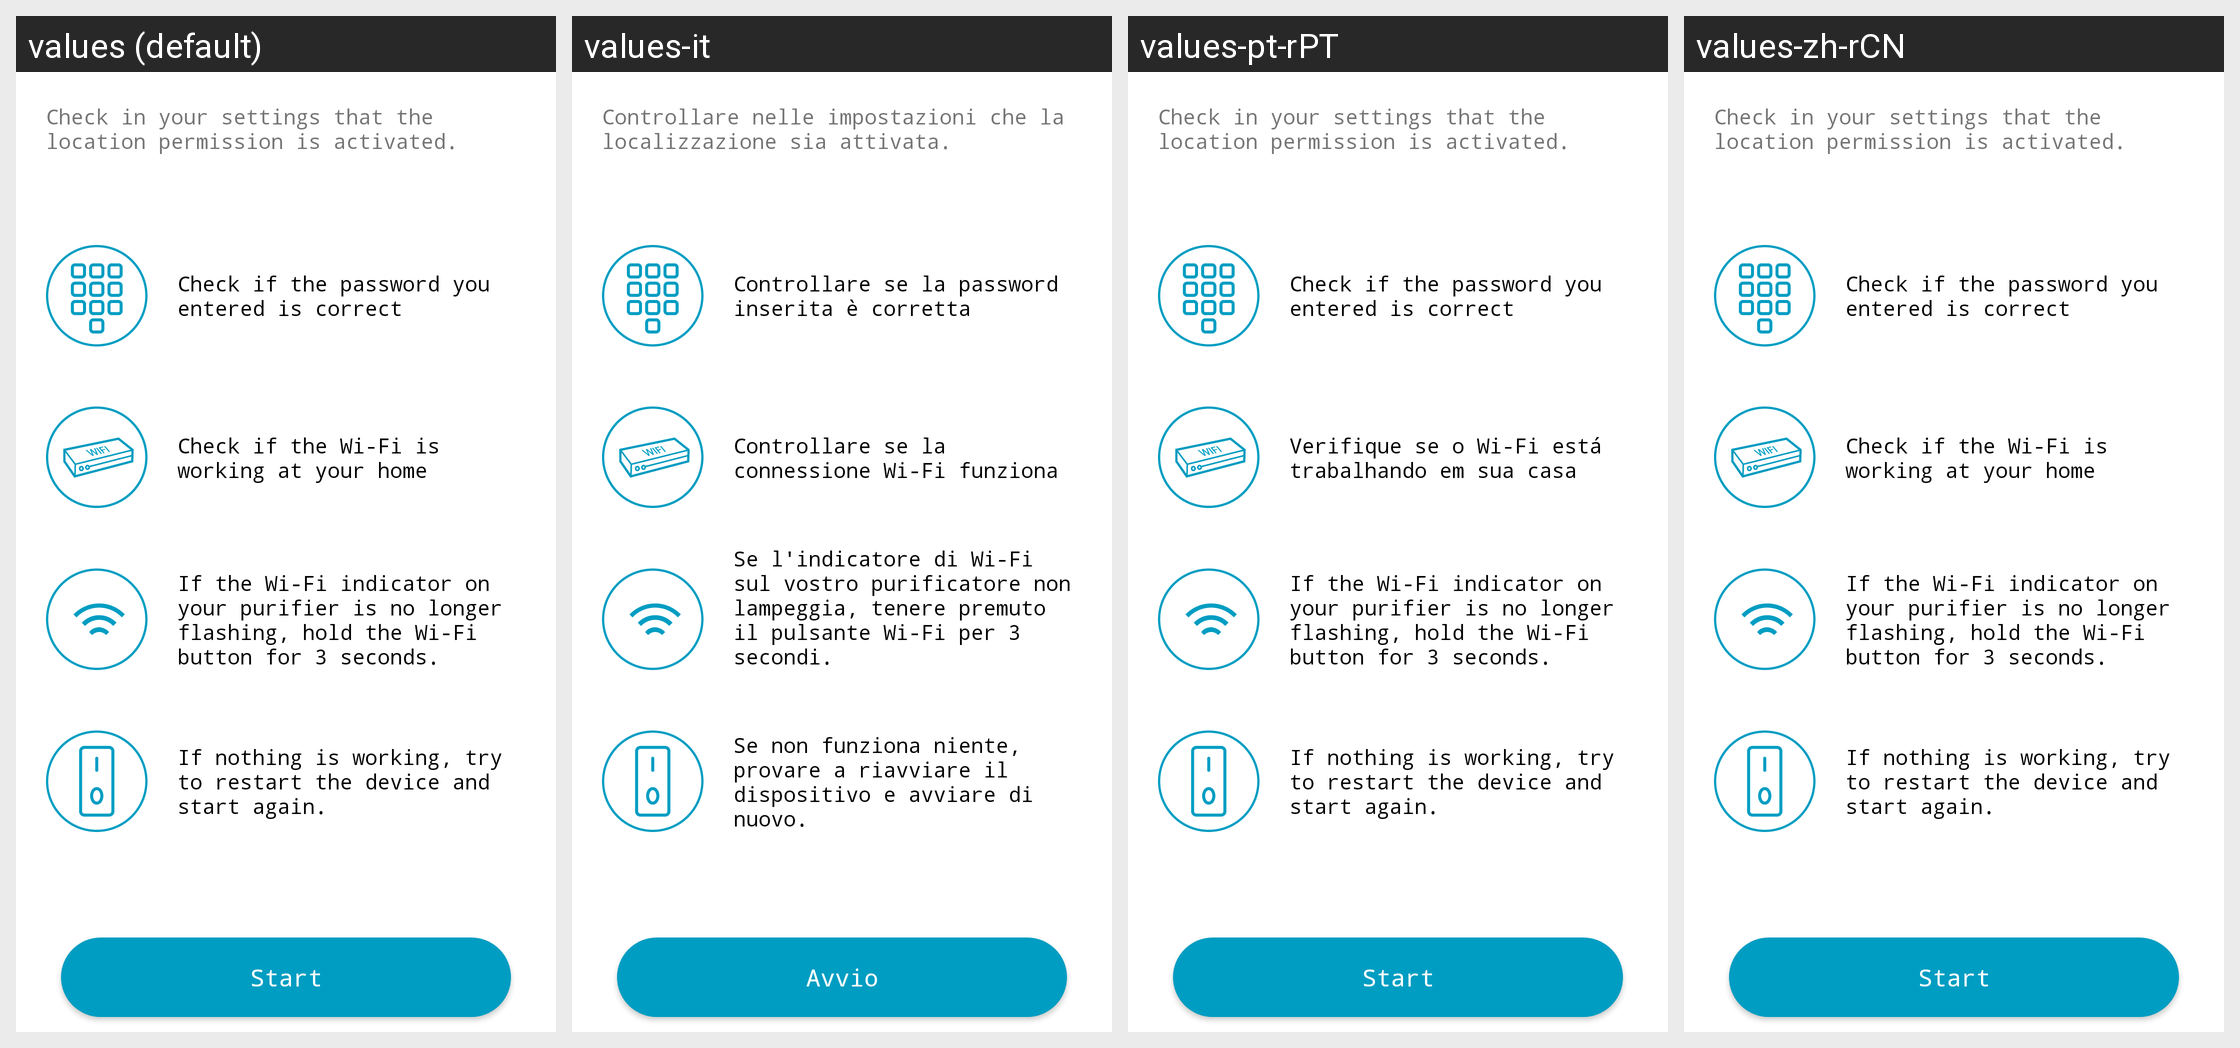

Here is an Android app screen in its default locale and in the app's own translations. Write out the translated-string differences for the strings that appear on this screen.
Android screen res/layout/fragment_p14.xml rendered under 4 locales, left to right: values (default), values-it, values-pt-rPT, values-zh-rCN. Device: Nexus 5 (rendered at 1080×1920; each locale shown at half size, 540×960, under a caption strip naming it); theme AppTheme.
Other locales in the repository, not shown: values-de, values-en, values-es-rES, values-fr-rBE, values-nl, values-zh-rTW.
Strings drawn on this screen, with the default value and each locale's value (text and hints the layout hard-codes, and strings that could not be matched under every locale, appear in the picture but are not listed):

airpurifier_aplink_fail_about_permission
  values: Check in your settings that the location permission is activated.
  values-it: Controllare nelle impostazioni che la localizzazione sia attivata.
  values-pt-rPT: Check in your settings that the location permission is activated.  [not translated; the default value is used]
  values-zh-rCN: Check in your settings that the location permission is activated.  [not translated; the default value is used]

fragment_p14_one
  values: Check if the password you entered is correct
  values-it: Controllare se la password inserita è corretta
  values-pt-rPT: Check if the password you entered is correct  [not translated; the default value is used]
  values-zh-rCN: Check if the password you entered is correct  [not translated; the default value is used]

fragment_p14_two
  values: Check if the Wi-Fi is working at your home
  values-it: Controllare se la connessione Wi-Fi funziona
  values-pt-rPT: Verifique se o Wi-Fi está trabalhando em sua casa
  values-zh-rCN: Check if the Wi-Fi is working at your home  [not translated; the default value is used]

fragment_p14_three
  values: If the Wi-Fi indicator on your purifier is no longer flashing, hold the Wi-Fi button for 3 seconds.
  values-it: Se l'indicatore di Wi-Fi sul vostro purificatore non lampeggia, tenere premuto il pulsante Wi-Fi per 3 secondi.
      
  values-pt-rPT: If the Wi-Fi indicator on your purifier is no longer flashing, hold the Wi-Fi button for 3 seconds.  [not translated; the default value is used]
  values-zh-rCN: If the Wi-Fi indicator on your purifier is no longer flashing, hold the Wi-Fi button for 3 seconds.  [not translated; the default value is used]

fragment_p14_four
  values: If nothing is working, try to restart the device and start again.
  values-it: Se non funziona niente, provare a riavviare il dispositivo e avviare di nuovo.
  values-pt-rPT: If nothing is working, try to restart the device and start again.  [not translated; the default value is used]
  values-zh-rCN: If nothing is working, try to restart the device and start again.  [not translated; the default value is used]

start
  values: Start
  values-it: Avvio
  values-pt-rPT: Start  [not translated; the default value is used]
  values-zh-rCN: Start  [not translated; the default value is used]
